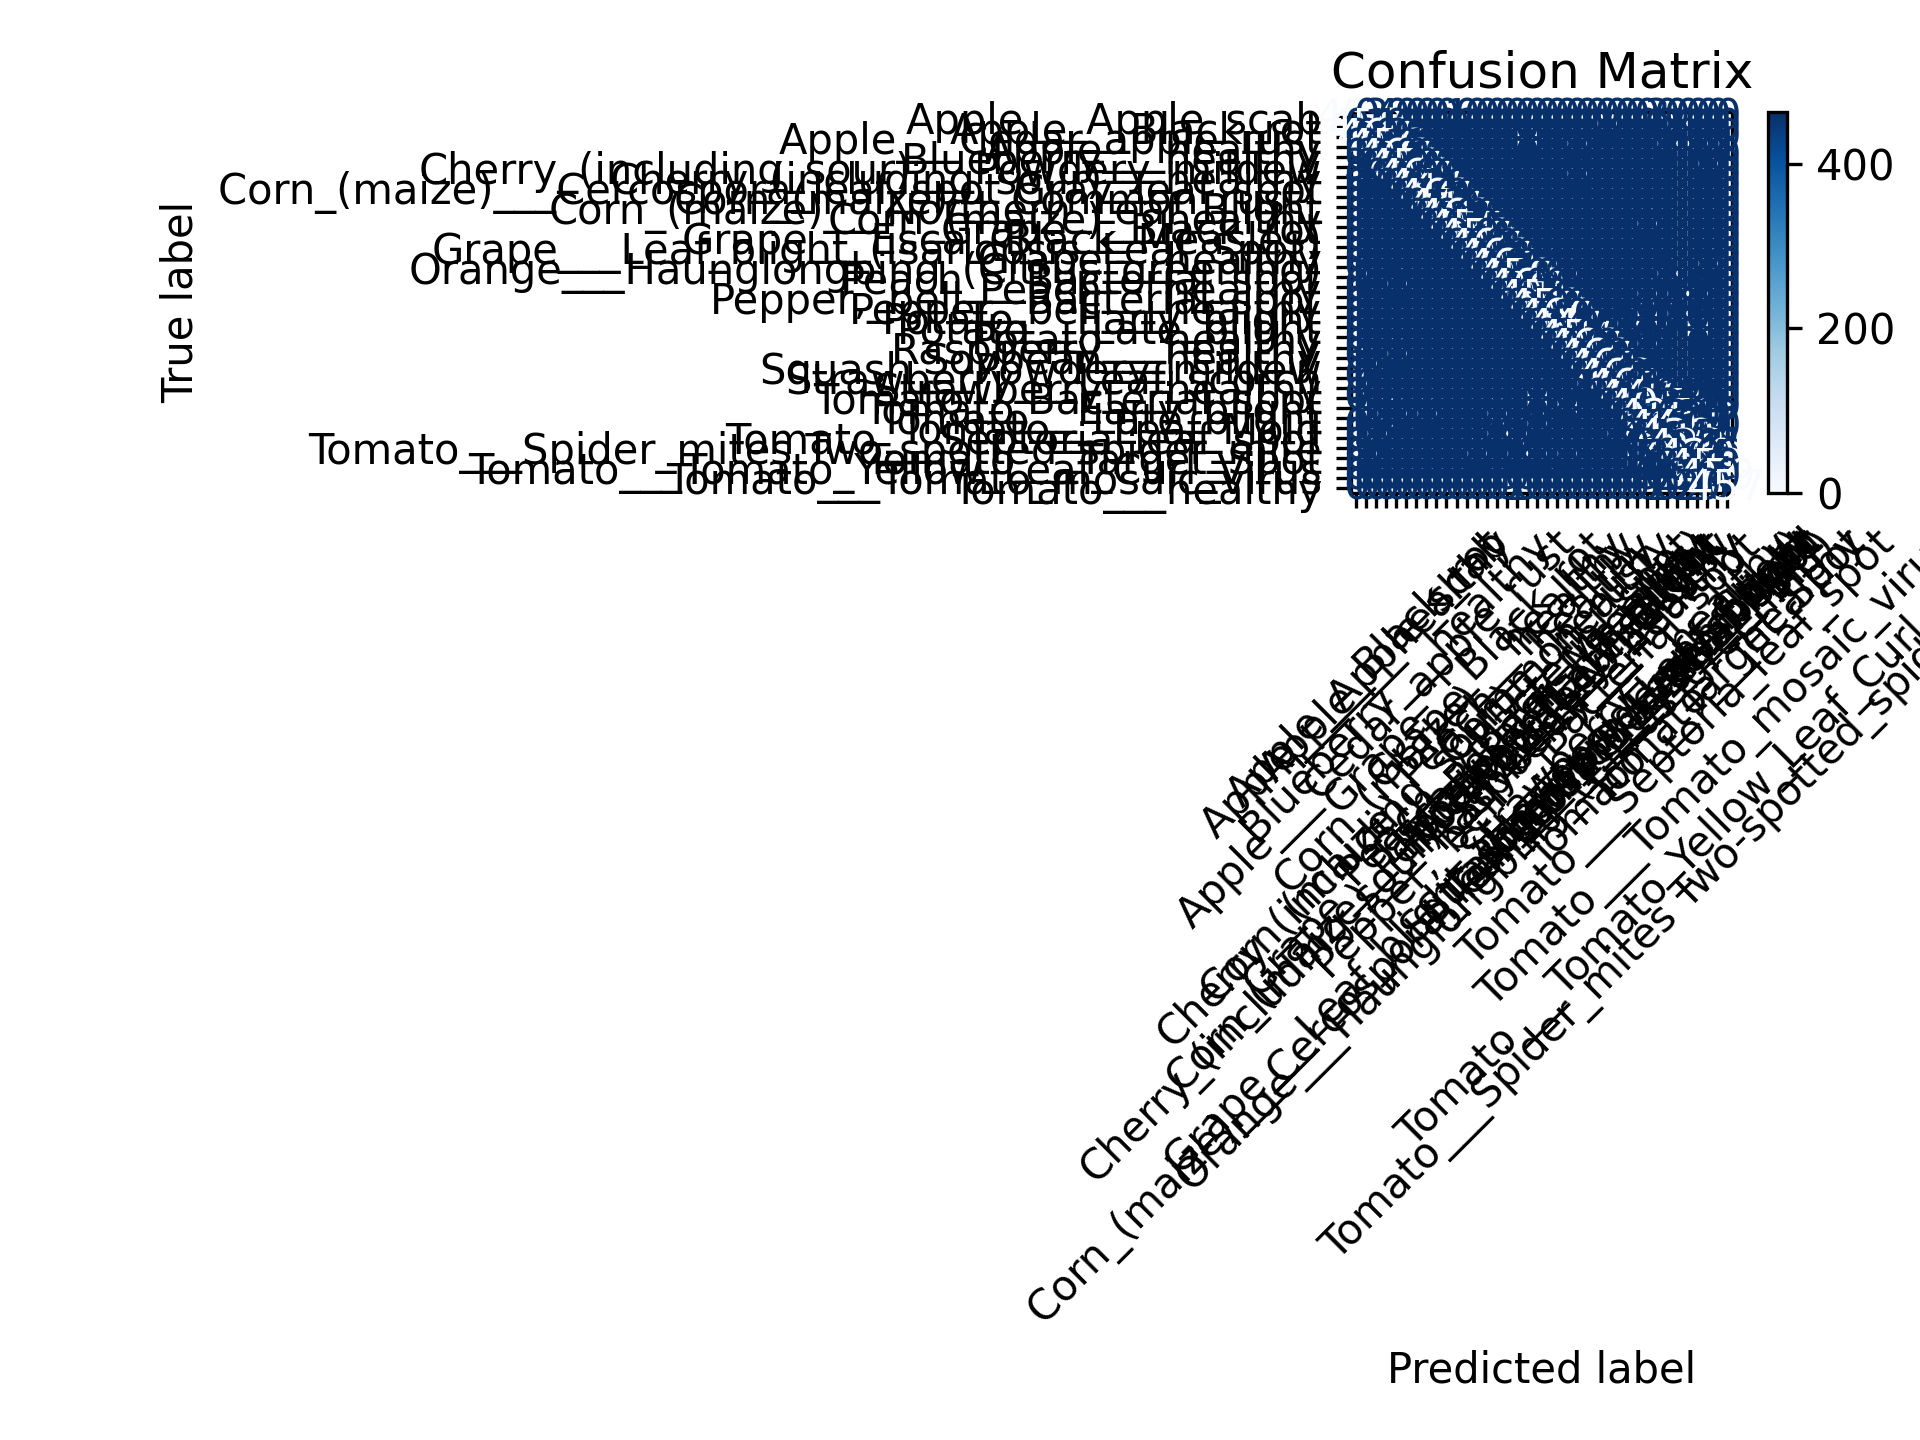

Data behind this chart, as committed beside it:
, Apple___Apple_scab, Apple___Black_rot, Apple___Cedar_apple_rust, Apple___healthy, Blueberry___healthy, Cherry_(including_sour)___Powdery_mildew, Cherry_(including_sour)___healthy, Corn_(maize)___Cercospora_leaf_spot Gray…, Corn_(maize)___Common_rust_, Corn_(maize)___Northern_Leaf_Blight, Corn_(maize)___healthy, Grape___Black_rot, Grape___Esca_(Black_Measles), Grape___Leaf_blight_(Isariopsis_Leaf_Spo…, Grape___healthy, Orange___Haunglongbing_(Citrus_greening), Peach___Bacterial_spot, Peach___healthy, Pepper,_bell___Bacterial_spot, Pepper,_bell___healthy, Potato___Early_blight, Potato___Late_blight, Potato___healthy
Apple___Apple_scab, 452, 0, 3, 4, 0, 0, 0, 0, 0, 0, 1, 0, 0, 0, 0, 0, 0, 0, 0, 0, 0, 0, 0
Apple___Black_rot, 0, 459, 1, 1, 0, 0, 0, 0, 0, 0, 0, 0, 0, 0, 0, 0, 0, 0, 0, 0, 0, 0, 0
Apple___Cedar_apple_rust, 0, 0, 462, 0, 0, 0, 0, 0, 0, 0, 0, 0, 0, 0, 0, 0, 0, 1, 0, 0, 0, 0, 0
Apple___healthy, 0, 0, 0, 456, 1, 0, 1, 0, 0, 0, 0, 0, 0, 0, 0, 0, 0, 1, 0, 0, 0, 0, 1
Blueberry___healthy, 0, 0, 0, 0, 463, 0, 0, 0, 0, 0, 0, 0, 0, 0, 0, 0, 0, 0, 0, 0, 0, 0, 0
Cherry_(including_sour)___Powdery_mildew, 3, 0, 0, 0, 0, 459, 0, 0, 0, 0, 0, 0, 0, 0, 0, 0, 0, 0, 0, 0, 0, 0, 0
Cherry_(including_sour)___healthy, 0, 1, 0, 1, 0, 0, 460, 0, 0, 0, 0, 0, 0, 0, 0, 0, 0, 0, 0, 0, 0, 0, 1
Corn_(maize)___Cercospora_leaf_spot Gray…, 0, 0, 0, 0, 0, 0, 0, 444, 1, 18, 0, 0, 0, 0, 0, 0, 0, 0, 0, 0, 0, 0, 0
Corn_(maize)___Common_rust_, 0, 0, 0, 0, 0, 0, 0, 1, 462, 0, 0, 0, 0, 0, 0, 0, 0, 0, 0, 0, 0, 0, 0
Corn_(maize)___Northern_Leaf_Blight, 0, 0, 0, 0, 0, 0, 0, 15, 1, 444, 3, 0, 0, 0, 0, 0, 0, 0, 0, 0, 0, 0, 0
Corn_(maize)___healthy, 0, 0, 0, 0, 0, 0, 0, 0, 0, 0, 463, 0, 0, 0, 0, 0, 0, 0, 0, 0, 0, 0, 0
Grape___Black_rot, 0, 0, 0, 0, 0, 0, 0, 0, 0, 0, 0, 455, 7, 0, 0, 0, 0, 0, 0, 0, 0, 0, 0
Grape___Esca_(Black_Measles), 0, 0, 0, 0, 0, 0, 0, 0, 0, 0, 0, 4, 459, 0, 0, 0, 0, 0, 0, 0, 0, 0, 0
Grape___Leaf_blight_(Isariopsis_Leaf_Spo…, 0, 0, 0, 0, 0, 0, 0, 0, 0, 0, 0, 0, 0, 463, 0, 0, 0, 0, 0, 0, 0, 0, 0
Grape___healthy, 0, 0, 0, 0, 0, 0, 0, 0, 0, 0, 0, 0, 0, 0, 463, 0, 0, 0, 0, 0, 0, 0, 0
Orange___Haunglongbing_(Citrus_greening), 0, 0, 0, 0, 0, 0, 0, 0, 0, 0, 0, 0, 0, 0, 0, 461, 0, 0, 0, 1, 0, 0, 0
Peach___Bacterial_spot, 1, 0, 0, 0, 0, 0, 0, 0, 0, 0, 0, 0, 0, 0, 0, 0, 458, 1, 0, 0, 0, 1, 0
Peach___healthy, 0, 0, 0, 0, 2, 0, 0, 0, 0, 0, 0, 0, 0, 0, 0, 0, 0, 460, 0, 1, 0, 0, 0
Pepper,_bell___Bacterial_spot, 0, 0, 0, 0, 0, 0, 0, 0, 0, 0, 0, 0, 0, 0, 0, 0, 1, 0, 451, 7, 0, 0, 0
Pepper,_bell___healthy, 0, 0, 0, 0, 0, 0, 0, 0, 0, 0, 0, 0, 0, 0, 0, 0, 0, 0, 4, 459, 0, 0, 0
Potato___Early_blight, 0, 0, 0, 0, 0, 0, 0, 0, 0, 0, 0, 0, 0, 0, 0, 0, 0, 0, 0, 0, 460, 1, 0
Potato___Late_blight, 0, 0, 0, 0, 0, 0, 0, 0, 0, 0, 0, 0, 0, 0, 0, 0, 0, 0, 0, 0, 1, 444, 4
Potato___healthy, 0, 0, 0, 0, 0, 0, 0, 0, 0, 0, 0, 0, 0, 0, 0, 0, 0, 0, 0, 0, 0, 2, 454
Raspberry___healthy, 0, 0, 0, 0, 0, 0, 0, 0, 0, 0, 0, 0, 0, 0, 0, 0, 0, 0, 0, 0, 0, 0, 0
Soybean___healthy, 0, 0, 0, 0, 1, 0, 0, 0, 0, 0, 0, 0, 0, 0, 0, 0, 0, 0, 0, 0, 0, 0, 0
Squash___Powdery_mildew, 1, 1, 0, 0, 0, 0, 0, 0, 0, 0, 0, 0, 0, 0, 0, 0, 0, 0, 0, 0, 0, 0, 0
Strawberry___Leaf_scorch, 0, 0, 0, 0, 0, 0, 0, 0, 0, 0, 0, 0, 0, 0, 0, 0, 0, 0, 0, 0, 0, 0, 0
Strawberry___healthy, 1, 0, 0, 0, 0, 0, 0, 0, 0, 0, 0, 0, 0, 0, 0, 0, 0, 0, 0, 0, 0, 0, 0
Tomato___Bacterial_spot, 0, 0, 0, 0, 0, 0, 0, 0, 0, 0, 0, 0, 0, 0, 0, 0, 0, 0, 1, 0, 0, 0, 0
Tomato___Early_blight, 1, 0, 0, 0, 0, 0, 0, 0, 0, 0, 0, 0, 0, 0, 0, 0, 0, 0, 1, 0, 0, 2, 0
Tomato___Late_blight, 1, 0, 0, 1, 1, 0, 0, 1, 0, 0, 0, 0, 0, 0, 1, 0, 0, 0, 0, 0, 0, 6, 0
Tomato___Leaf_Mold, 0, 0, 0, 0, 0, 0, 0, 0, 0, 0, 0, 0, 0, 0, 0, 0, 0, 0, 1, 0, 0, 0, 0
Tomato___Septoria_leaf_spot, 0, 0, 1, 0, 0, 0, 0, 0, 0, 0, 0, 0, 0, 0, 1, 0, 2, 0, 0, 0, 0, 0, 0
Tomato___Spider_mites Two-spotted_spider…, 0, 0, 0, 0, 0, 0, 0, 0, 0, 0, 0, 0, 0, 0, 0, 0, 0, 0, 0, 0, 0, 0, 0
Tomato___Target_Spot, 0, 2, 0, 0, 0, 0, 0, 0, 0, 0, 0, 0, 1, 0, 0, 0, 1, 0, 1, 0, 0, 1, 0
Tomato___Tomato_Yellow_Leaf_Curl_Virus, 0, 0, 0, 0, 0, 0, 0, 0, 0, 0, 0, 0, 0, 0, 0, 0, 0, 0, 0, 0, 0, 0, 0
Tomato___Tomato_mosaic_virus, 0, 0, 0, 0, 0, 0, 0, 0, 0, 0, 0, 0, 0, 0, 0, 0, 0, 0, 0, 0, 0, 0, 0
Tomato___healthy, 0, 0, 0, 0, 0, 0, 0, 0, 0, 0, 0, 0, 0, 0, 0, 0, 1, 0, 0, 0, 0, 0, 0
